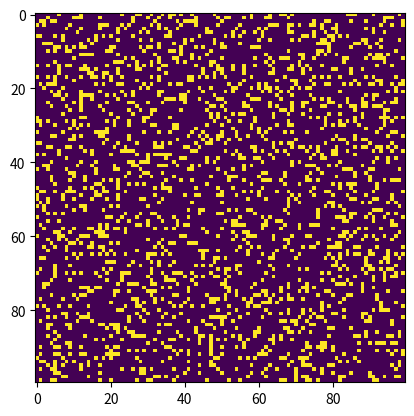

Write Python code to recreate this figure.
# Python code to implement Conway's Game Of Life
import argparse
import numpy as np
import matplotlib.pyplot as plt 
import matplotlib.animation as animation
 
# setting up the values for the grid
ON = 300
OFF = 100
vals = [ON, OFF]
 
def randomGrid(N):
 
    """returns a grid of NxN random values"""
    return np.random.choice(vals, N*N, p=[0.2, 0.8]).reshape(N, N)
 
def addGlider(i, j, grid):
 
    """adds a glider with top left cell at (i, j)"""
    glider = np.array([[0,    0, 255], 
                       [255,  0, 255], 
                       [0,  255, 255]])
    grid[i:i+3, j:j+3] = glider
 
def addGosperGliderGun(i, j, grid):
 
    """adds a Gosper Glider Gun with top left
       cell at (i, j)"""
    gun = np.zeros(11*38).reshape(11, 38)
 
    gun[5][1] = gun[5][2] = 255
    gun[6][1] = gun[6][2] = 255
 
    gun[3][13] = gun[3][14] = 255
    gun[4][12] = gun[4][16] = 255
    gun[5][11] = gun[5][17] = 255
    gun[6][11] = gun[6][15] = gun[6][17] = gun[6][18] = 255
    gun[7][11] = gun[7][17] = 255
    gun[8][12] = gun[8][16] = 255
    gun[9][13] = gun[9][14] = 255
 
    gun[1][25] = 255
    gun[2][23] = gun[2][25] = 255
    gun[3][21] = gun[3][22] = 255
    gun[4][21] = gun[4][22] = 255
    gun[5][21] = gun[5][22] = 255
    gun[6][23] = gun[6][25] = 255
    gun[7][25] = 255
 
    gun[3][35] = gun[3][36] = 255
    gun[4][35] = gun[4][36] = 255
 
    grid[i:i+11, j:j+38] = gun
 
def update(frameNum, img, grid, N):
 
    # copy grid since we require 8 neighbors 
    # for calculation and we go line by line 
    newGrid = grid.copy()
    for i in range(N):
        for j in range(N):
 
            # compute 8-neghbor sum
            # using toroidal boundary conditions - x and y wrap around 
            # so that the simulaton takes place on a toroidal surface.
            total = int((grid[i, (j-1)%N] + grid[i, (j+1)%N] +
                         grid[(i-1)%N, j] + grid[(i+1)%N, j] +
                         grid[(i-1)%N, (j-1)%N] + grid[(i-1)%N, (j+1)%N] +
                         grid[(i+1)%N, (j-1)%N] + grid[(i+1)%N, (j+1)%N])/255)
 
            # apply Conway's rules
            if grid[i, j]  == ON:
                if (total < 2) or (total > 3):
                    newGrid[i, j] = OFF
            else:
                if total == 3:
                    newGrid[i, j] = ON
 
    # update data
    img.set_data(newGrid)
    grid[:] = newGrid[:]
    return img,
 
# main() function
def main():
 
    # Command line args are in sys.argv[1], sys.argv[2] ..
    # sys.argv[0] is the script name itself and can be ignored
    # parse arguments
    parser = argparse.ArgumentParser(description="Runs Conway's Game of Life simulation.")
 
    # add arguments
    parser.add_argument('--grid-size', dest='N', required=False)
    parser.add_argument('--mov-file', dest='movfile', required=False)
    parser.add_argument('--interval', dest='interval', required=False)
    parser.add_argument('--glider', action='store_true', required=False)
    parser.add_argument('--gosper', action='store_true', required=False)
    args = parser.parse_args()
     
    # set grid size
    N = 100
    if args.N and int(args.N) > 8:
        N = int(args.N)
         
    # set animation update interval
    updateInterval = 50
    if args.interval:
        updateInterval = int(args.interval)
 
    # declare grid
    grid = np.array([])
 
    # check if "glider" demo flag is specified
    if args.glider:
        grid = np.zeros(N*N).reshape(N, N)
        addGlider(1, 1, grid)
    elif args.gosper:
        grid = np.zeros(N*N).reshape(N, N)
        addGosperGliderGun(10, 10, grid)
 
    else:   # populate grid with random on/off -
            # more off than on
        grid = randomGrid(N)
 
    # set up animation
    fig, ax = plt.subplots()
    img = ax.imshow(grid, interpolation='nearest')
    ani = animation.FuncAnimation(fig, update, fargs=(img, grid, N, ),
                                  frames = 10,
                                  interval=updateInterval,
                                  save_count=50)
 
    # # of frames? 
    # set output file
    if args.movfile:
        ani.save(args.movfile, fps=30, extra_args=['-vcodec', 'libx264'])
 
    plt.show()
 
# call main   python  'ca2.py' --grid-size 32 --interval 500 --glider 
if __name__ == '__main__':
    main()
